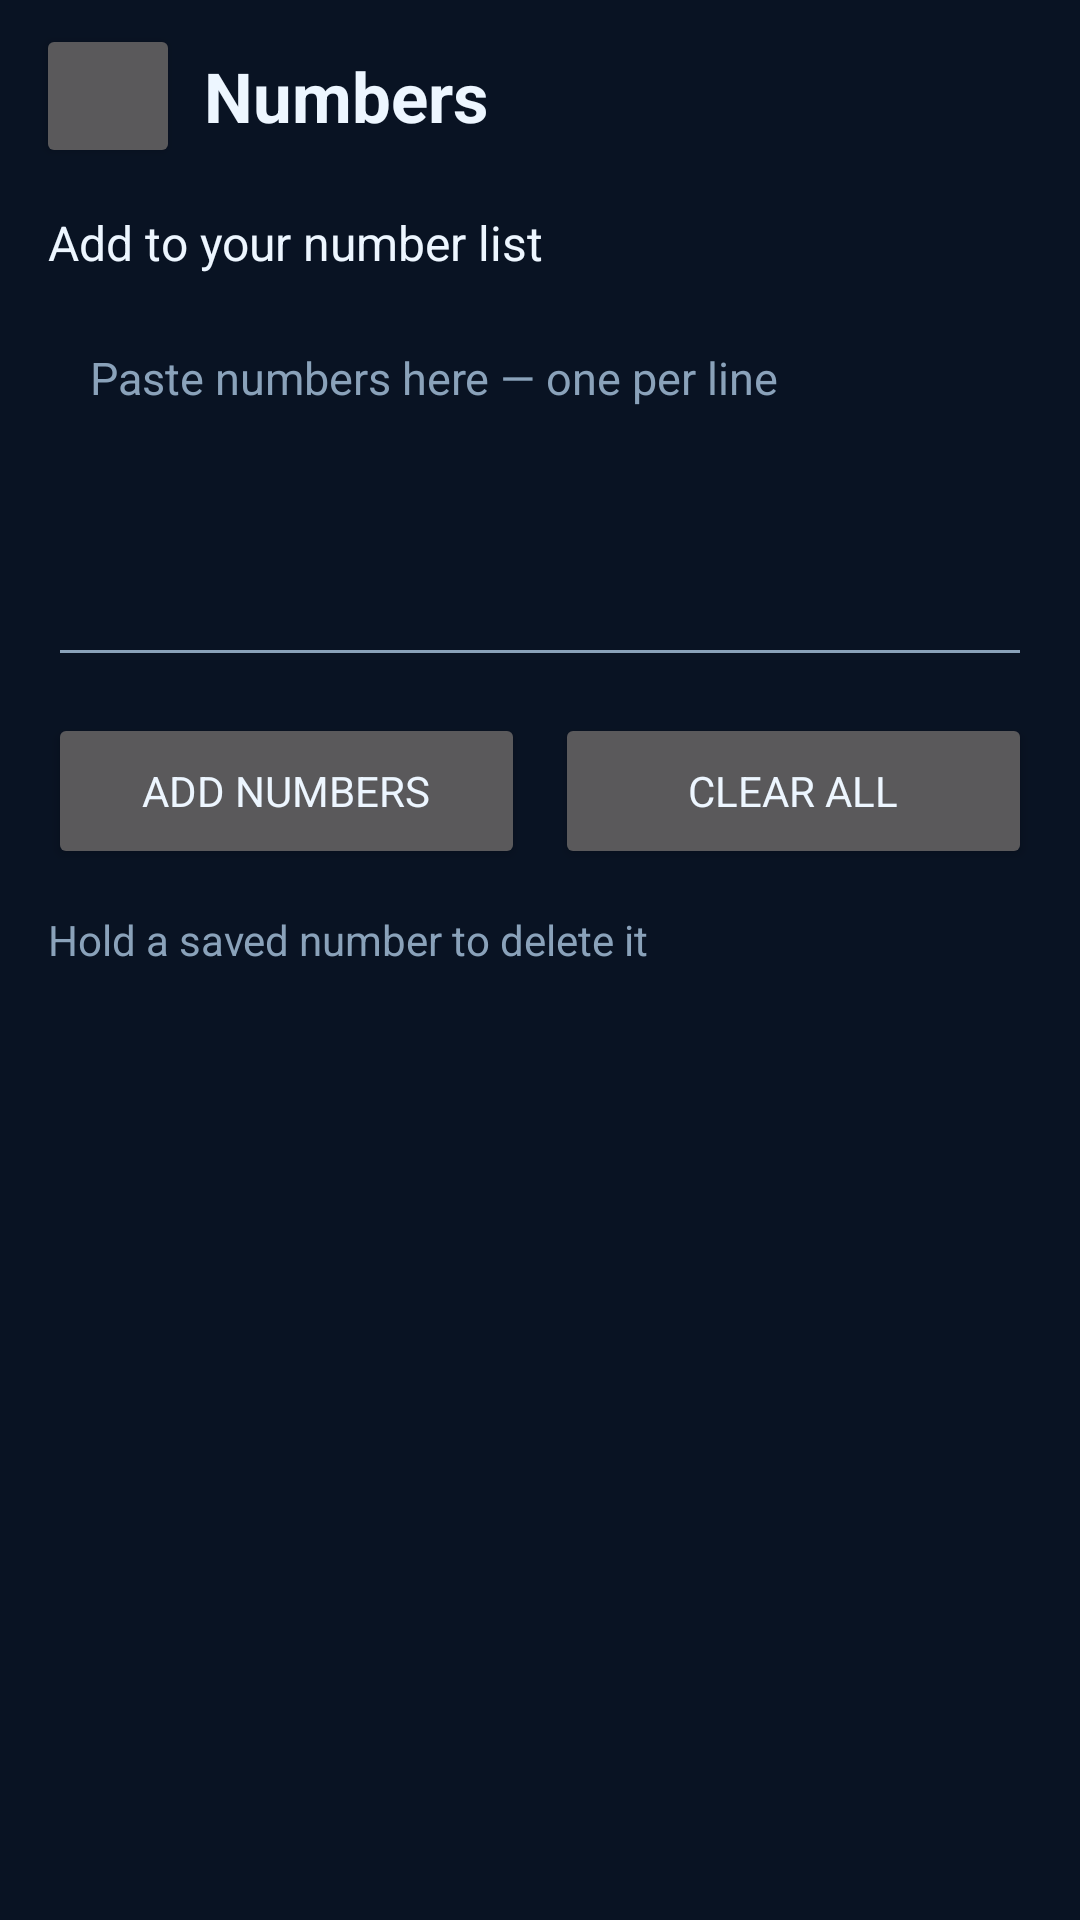

Reconstruct the res/layout file that produces this screen, plus the resources it refers to.
<!-- AndroidManifest.xml: application theme Theme.SocksTun -->
<!-- res/layout/numbers.xml -->
<?xml version="1.0" encoding="utf-8"?>
<LinearLayout xmlns:android="http://schemas.android.com/apk/res/android"
    android:id="@+id/premium_numbers_root"
    android:layout_width="match_parent"
    android:layout_height="match_parent"
    android:orientation="vertical"
    android:background="#091323">
    <LinearLayout
        android:layout_width="match_parent"
        android:layout_height="wrap_content"
        android:minHeight="64dp"
        android:gravity="center_vertical"
        android:orientation="horizontal"
        android:paddingStart="12dp"
        android:paddingEnd="18dp"
        android:paddingTop="8dp"
        android:paddingBottom="8dp">
        <Button
            android:id="@+id/back"
            android:layout_width="48dp"
            android:layout_height="48dp"
            android:contentDescription="Back to proxy"/>
        <TextView
            android:layout_width="0dp"
            android:layout_height="wrap_content"
            android:layout_weight="1"
            android:layout_marginStart="8dp"
            android:text="@string/numbers"
            android:textColor="#EDF6FF"
            android:textSize="23sp"
            android:textStyle="bold"/>
    </LinearLayout>
    
    <LinearLayout
        android:id="@+id/premium_numbers_form"
        android:layout_width="match_parent"
        android:layout_height="wrap_content"
        android:orientation="vertical"
        android:paddingStart="16dp"
        android:paddingEnd="16dp"
        android:paddingTop="6dp"
        android:paddingBottom="12dp">
        <TextView
            android:layout_width="match_parent"
            android:layout_height="wrap_content"
            android:layout_marginBottom="10dp"
            android:text="Add to your number list"
            android:textColor="#EDF6FF"
            android:textSize="16sp"/>
        <EditText
            android:id="@+id/number_input"
            android:layout_width="match_parent"
            android:layout_height="wrap_content"
            android:minHeight="124dp"
            android:maxLines="6"
            android:minLines="4"
            android:gravity="top|start"
            android:hint="@string/numbers_hint"
            android:inputType="textMultiLine"
            android:textColor="#EDF6FF"
            android:textColorHint="#8AA2BA"
            android:textSize="15sp"
            android:padding="14dp"/>
        <LinearLayout
            android:layout_width="match_parent"
            android:layout_height="wrap_content"
            android:layout_marginTop="12dp"
            android:orientation="horizontal"
            android:baselineAligned="false">
            <Button
                android:id="@+id/add_numbers"
                android:layout_width="0dp"
                android:layout_height="wrap_content"
                android:minHeight="52dp"
                android:layout_weight="1"
                android:text="@string/add_numbers"/>
            <Button
                android:id="@+id/clear_numbers"
                android:layout_width="0dp"
                android:layout_height="wrap_content"
                android:minHeight="52dp"
                android:layout_marginStart="10dp"
                android:layout_weight="1"
                android:text="@string/clear_all"/>
        </LinearLayout>
        <TextView
            android:layout_width="match_parent"
            android:layout_height="wrap_content"
            android:layout_marginTop="14dp"
            android:text="Hold a saved number to delete it"
            android:textSize="14sp"
            android:textColor="#8AA2BA"/>
        <TextView
            android:id="@+id/number_remaining"
            android:layout_width="match_parent"
            android:layout_height="wrap_content"
            android:layout_marginTop="20dp"
            android:textColor="#00DCEB"
            android:textSize="16sp"
            android:textStyle="bold"/>
    </LinearLayout>
    <ListView
        android:id="@+id/number_list"
        android:layout_width="match_parent"
        android:layout_height="0dp"
        android:layout_weight="1"
        android:background="#091323"
        android:cacheColorHint="#091323"
        android:clipToPadding="false"
        android:paddingBottom="12dp"
        android:divider="@android:color/transparent"
        android:dividerHeight="8dp"/>
    <LinearLayout
        android:id="@+id/premium_numbers_nav"
        android:layout_width="match_parent"
        android:layout_height="wrap_content"
        android:orientation="vertical"/>
</LinearLayout>
<!-- resources referenced by this layout -->
<resources>
  <string name="add_numbers">Add numbers</string>
  <string name="clear_all">Clear all</string>
  <string name="numbers">Numbers</string>
  <string name="numbers_hint">Paste numbers here — one per line</string>
  <style name="Theme.SocksTun" parent="android:style/Theme.Material.NoActionBar">
  		<item name="android:fontFamily">sans-serif</item>
  		<item name="android:colorAccent">@color/premium_cyan</item>
  		<item name="android:colorControlNormal">@color/premium_muted</item>
  		<item name="android:colorControlActivated">@color/premium_cyan</item>
  		<item name="android:colorControlHighlight">#336FDFF1</item>
  		<item name="android:windowBackground">@color/premium_bg</item>
  		<item name="android:colorBackground">@color/premium_bg</item>
  		<item name="android:textColorPrimary">@color/premium_text</item>
  		<item name="android:textColorSecondary">@color/premium_muted</item>
  		<item name="android:textColorHint">@color/premium_muted</item>
  		<item name="android:navigationBarColor">@color/premium_bg</item>
  		<item name="android:statusBarColor">@color/premium_bg</item>
  		<item name="android:windowLightStatusBar">false</item>
  		<item name="android:alertDialogTheme">@style/Premium.Dialog</item>
  		<item name="android:windowActionModeOverlay">true</item>
  	</style>
  <color name="premium_cyan">#00DCEB</color>
  <color name="premium_muted">#8AA2BA</color>
  <color name="premium_bg">#091323</color>
  <color name="premium_text">#EDF6FF</color>
  <style name="Premium.Dialog" parent="android:style/Theme.Material.Dialog.Alert">
          <item name="android:colorAccent">@color/premium_cyan</item>
          <item name="android:colorBackground">@color/premium_card</item>
          <item name="android:windowBackground">@drawable/premium_card</item>
          <item name="android:textColorPrimary">@color/premium_text</item>
          <item name="android:textColorSecondary">@color/premium_muted</item>
          <item name="android:textColorHint">@color/premium_muted</item>
          <item name="android:colorControlActivated">@color/premium_cyan</item>
      </style>
  <color name="premium_card">#132338</color>
  <!-- drawable premium_card (drawable) -->
  <?xml version="1.0" encoding="utf-8"?>
  <shape xmlns:android="http://schemas.android.com/apk/res/android" android:shape="rectangle">
      <solid android:color="@color/premium_card"/>
      <stroke android:width="1dp" android:color="@color/premium_border"/>
      <corners android:radius="14dp"/>
  </shape>
  <color name="premium_border">#263B50</color>
</resources>
